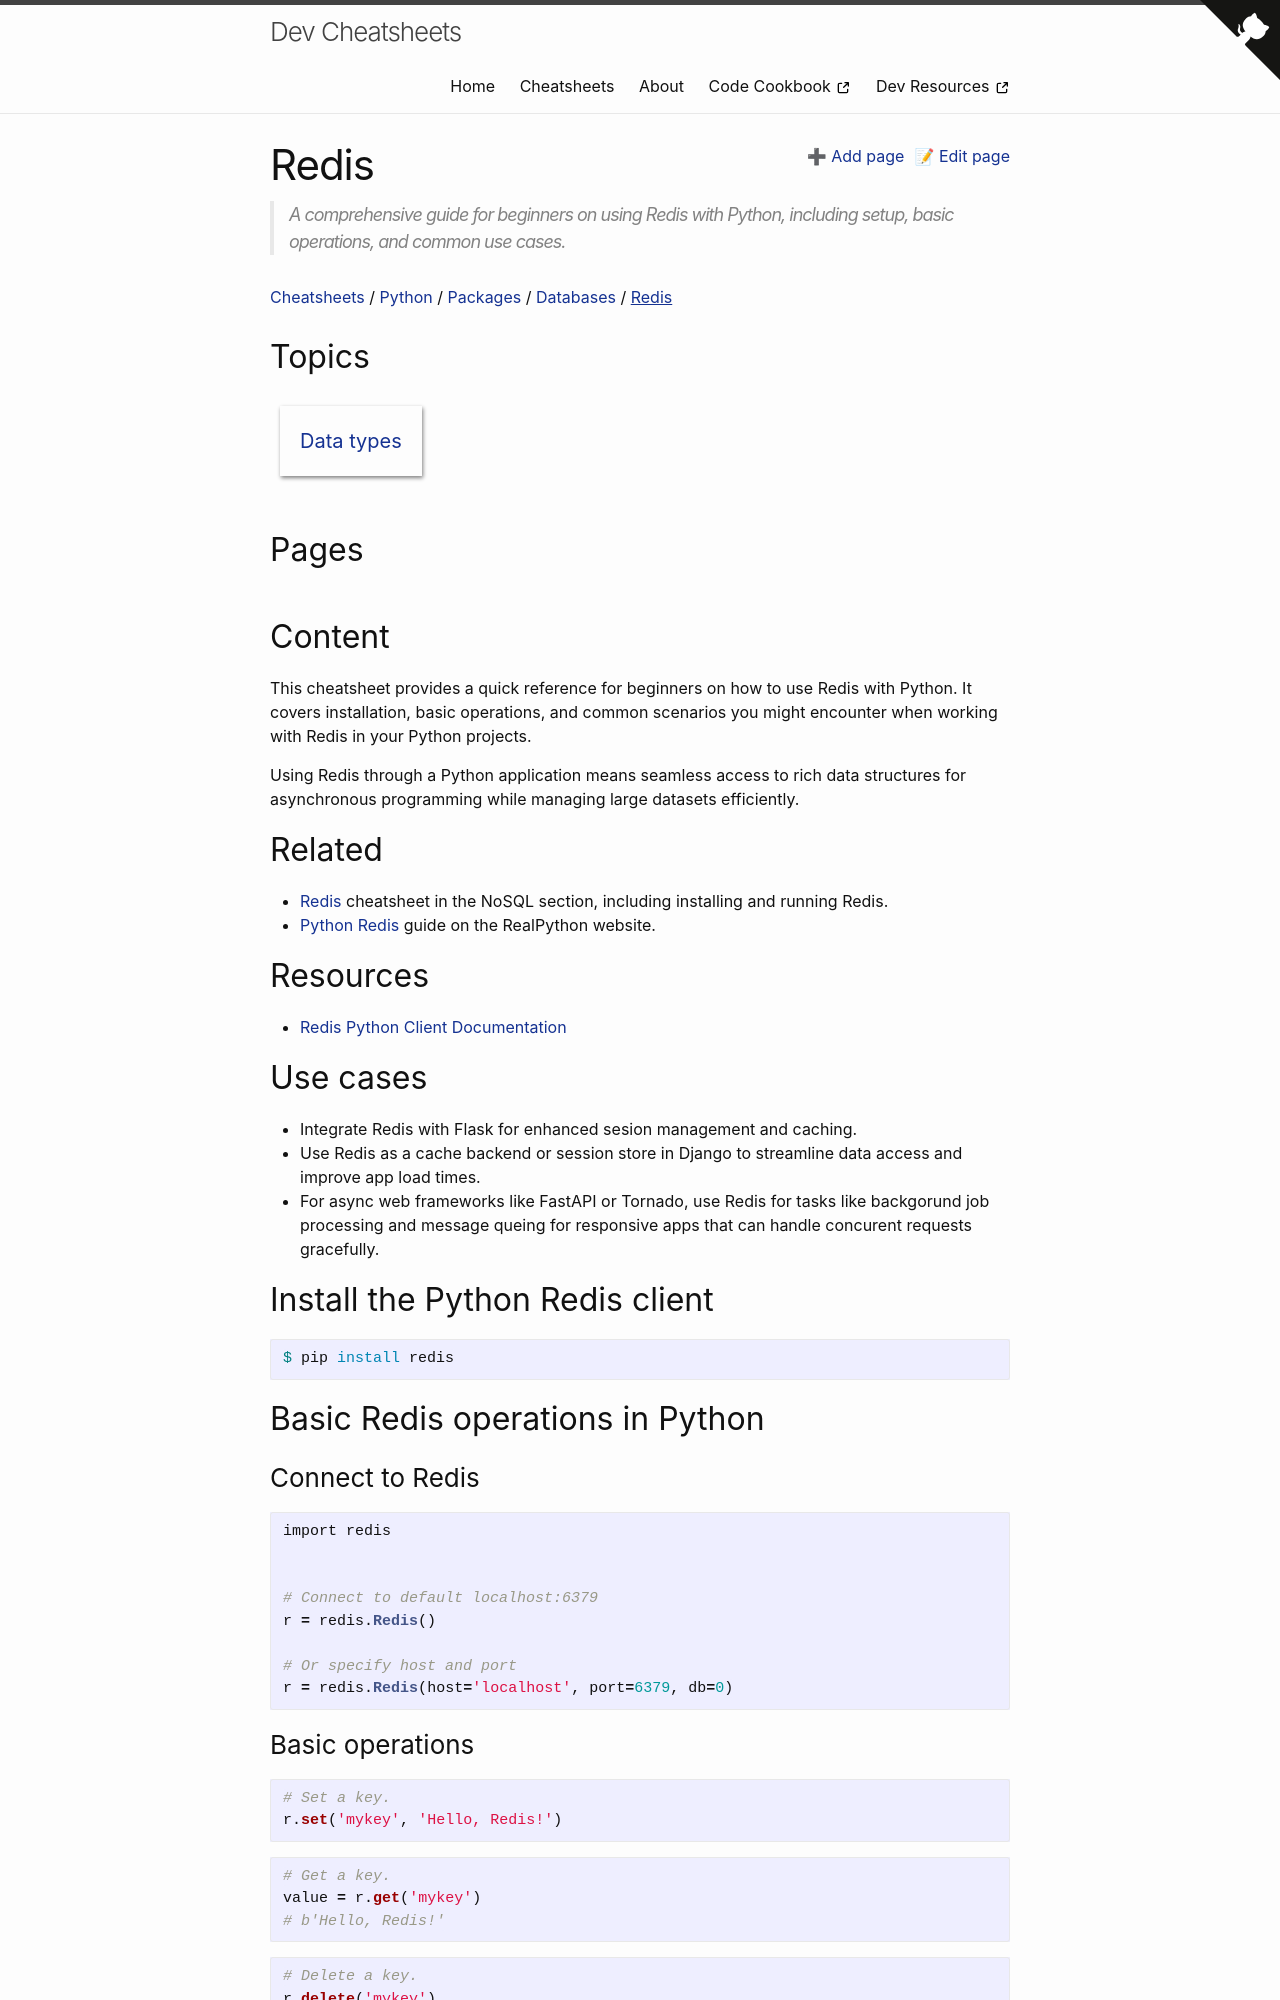

repository: MichaelCurrin/dev-cheatsheets · page: cheatsheets/python/libraries/database/redis/index.html · generator: jekyll

---
title: Redis
description: |
  A comprehensive guide for beginners on using Redis with Python, including setup, basic operations, and common use cases.
---

This cheatsheet provides a quick reference for beginners on how to use Redis with Python. It covers installation, basic operations, and common scenarios you might encounter when working with Redis in your Python projects.

Using Redis through a Python application means seamless access to rich data structures for asynchronous programming while managing large datasets efficiently.

## Related

- [Redis][] cheatsheet in the NoSQL section, including installing and running Redis.
- [Python Redis](https://realpython.com/python-redis/) guide on the RealPython website.

[Redis]: {% link cheatsheets/nosql/redis/index.md %}

## Resources

- [Redis Python Client Documentation](https://redis-py.readthedocs.io/)

## Use cases

- Integrate Redis with Flask for enhanced sesion management and caching.
- Use Redis as a cache backend or session store in Django to streamline data access and improve app load times.
- For async web frameworks like FastAPI or Tornado, use Redis for tasks like backgorund job processing and message queing for responsive apps that can handle concurent requests gracefully.

## Install the Python Redis client

```sh
$ pip install redis
```

## Basic Redis operations in Python

### Connect to Redis

```python
import redis


# Connect to default localhost:6379
r = redis.Redis()

# Or specify host and port
r = redis.Redis(host='localhost', port=6379, db=0)
```

### Basic operations

```python
# Set a key.
r.set('mykey', 'Hello, Redis!')
```

```python
# Get a key.
value = r.get('mykey')
# b'Hello, Redis!'
```

```python
# Delete a key.
r.delete('mykey')
```

```python
# Check if a key exists.
exists = r.exists('mykey')
```

```python
# Set expiration in seconds.
r.setex('mykey', 10, 'This will expire in 10 seconds')
```
